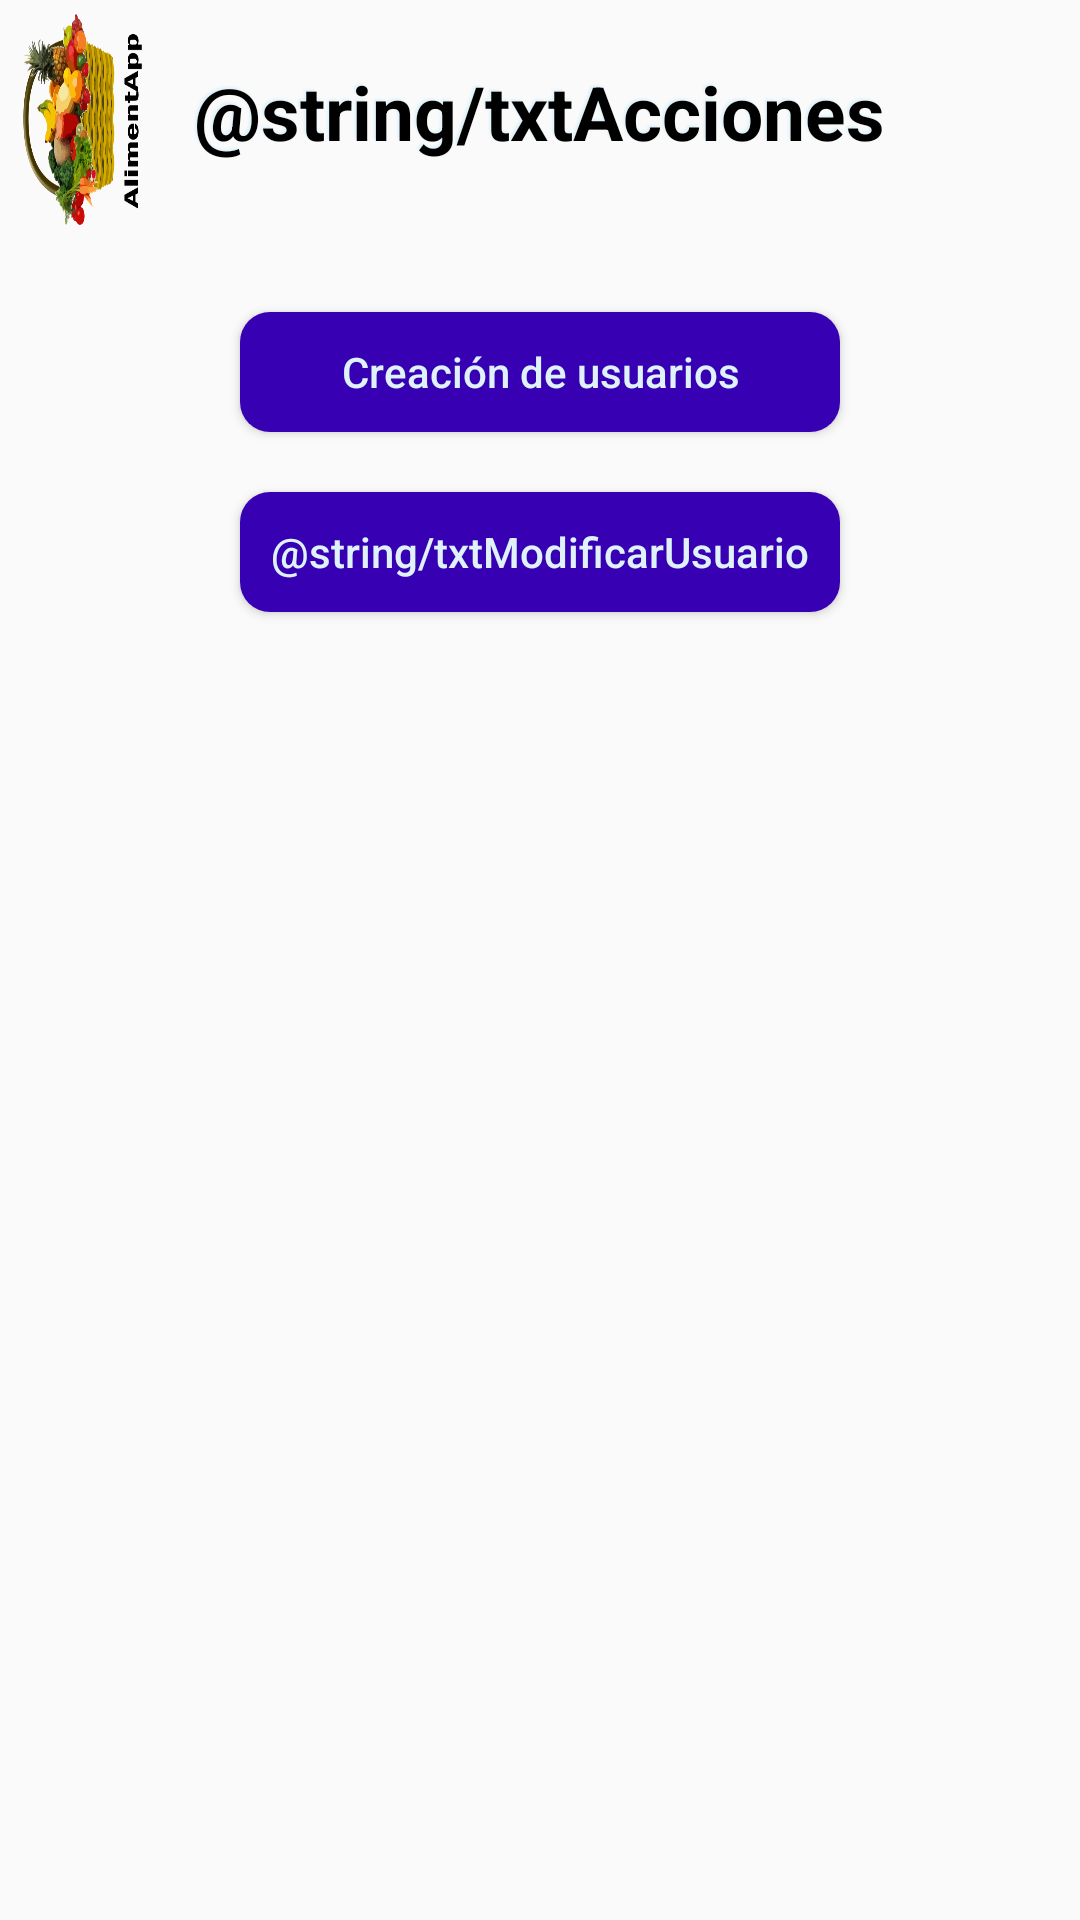

Write the Android layout XML for this screen, with the resource values it uses.
<!-- AndroidManifest.xml: application theme AppTheme -->
<!-- res/layout/opciones_usuarios.xml -->
<?xml version="1.0" encoding="utf-8"?>
<LinearLayout xmlns:android="http://schemas.android.com/apk/res/android"
    xmlns:tools="http://schemas.android.com/tools"
    android:layout_width="match_parent"
    android:layout_height="match_parent"
    android:orientation="vertical"
    tools:context=".usuarios.OpcionesUsuarios">
    <LinearLayout
        android:layout_width="55dp"
        android:layout_height="80dp"
        android:orientation="vertical">
        <ImageView
            android:layout_width="fill_parent"
            android:layout_height="wrap_content"
            android:background="@drawable/logoinicial"
            android:rotation="270"
            android:scaleType="fitCenter"
            android:scaleX="1.3"
            android:scaleY=".5"/>
    </LinearLayout>
    <TextView
        android:layout_width="wrap_content"
        android:layout_height="wrap_content"
        android:layout_gravity="center"
        android:shadowColor="@color/colorClaro"
        android:shadowDx="-2"
        android:shadowDy="-2"
        android:shadowRadius="1.5"
        android:layout_marginTop="-60dp"
        android:text="@string/txtAcciones"
        android:textColor="@color/colorNegro"
        android:textSize="25sp"
        android:textStyle="bold" />
   <RelativeLayout
        android:layout_width="match_parent"
        android:layout_height="wrap_content"
        android:layout_gravity="center_horizontal">

        <LinearLayout
            android:layout_width="match_parent"
            android:layout_height="250dp"
            android:orientation="vertical"
            android:paddingLeft="15dp"
            android:paddingRight="15dp">

            <Button
                android:id="@+id/botonCrea"
                android:layout_width="200dp"
                android:layout_marginTop="50dp"
                android:layout_gravity="center_horizontal"
                android:layout_height="40dp"
                android:background="@drawable/personalizar_button"
                android:text="@string/txtCreacionUsuarios"
                android:textAllCaps="false"
                android:textColor="@color/colorClaro" />
            <Button
                android:id="@+id/botonGestion"
                android:layout_width="200dp"
                android:layout_gravity="center"
                android:layout_margin="20dp"
                android:layout_height="40dp"
                android:background="@drawable/personalizar_button"
                android:text="@string/txtModificarUsuario"
                android:textAllCaps="false"
                android:textColor="@color/colorClaro" />
        </LinearLayout>
    </RelativeLayout>
</LinearLayout>
<!-- resources referenced by this layout -->
<resources>
  <color name="colorClaro">#dff2fa</color>
  <color name="colorNegro">#000000</color>
  <!-- drawable logoinicial: png bitmap (drawable, 354484 bytes) -->
  <!-- drawable personalizar_button (drawable) -->
  <?xml version="1.0" encoding="utf-8"?>
  <shape xmlns:android="http://schemas.android.com/apk/res/android"
      android:shape="rectangle">
  
      <solid
          android:color="@color/design_default_color_primary_dark"/>
  
      <corners
          android:radius="10dp"/>
  
  </shape>
  <string name="txtCreacionUsuarios">Creación de usuarios</string>
  <style name="AppTheme" parent="Theme.AppCompat.Light.DarkActionBar">
          
          <item name="colorPrimary">@color/colorPrimario</item>
          <item name="colorPrimaryDark">@color/colorPrimarioOscuro</item>
          <item name="colorAccent">@color/colorClaro</item>
      </style>
  <color name="colorPrimario">#065272</color>
  <color name="colorPrimarioOscuro">#0E1F94</color>
</resources>
